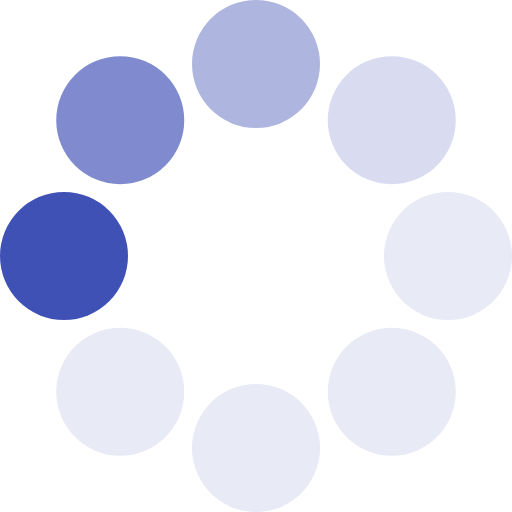
t = 0.00 s
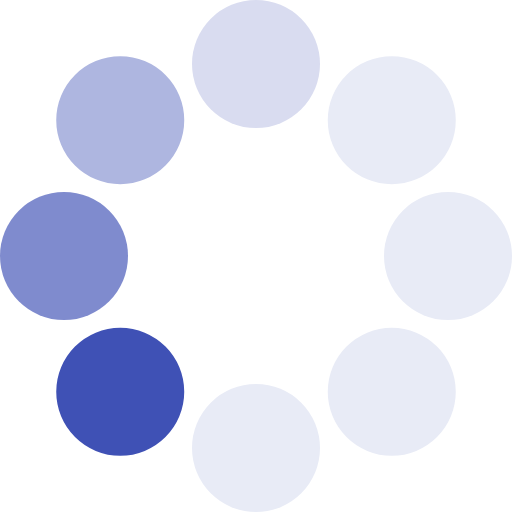
t = 0.14 s
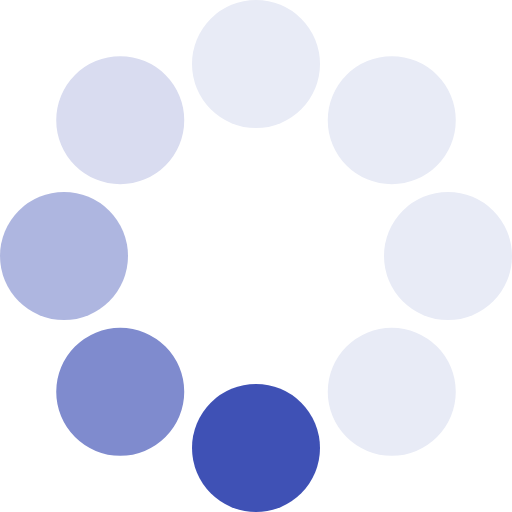
t = 0.26 s
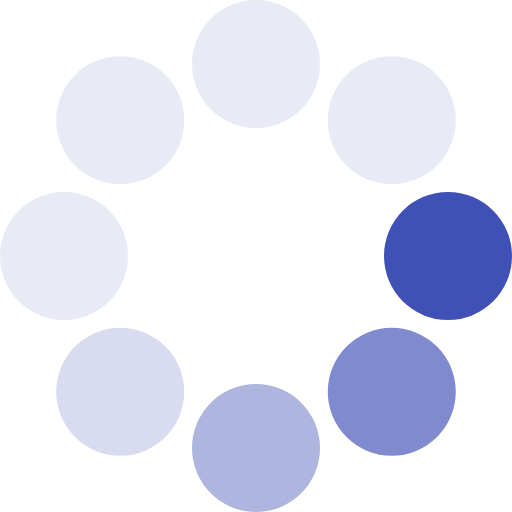
t = 0.40 s
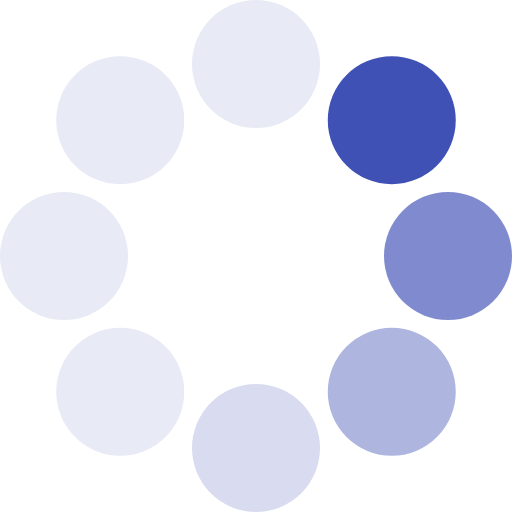
t = 0.54 s
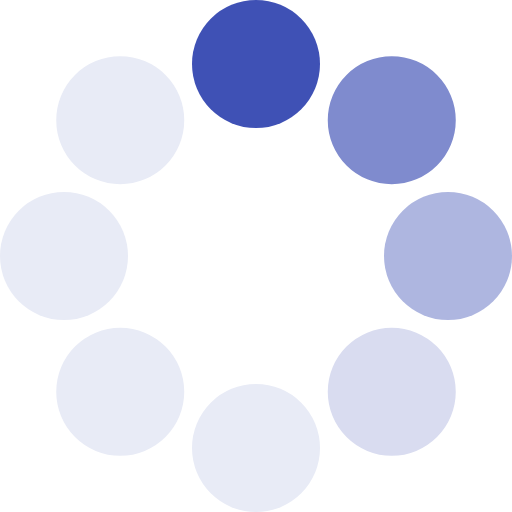
t = 0.66 s

The animated SVG that drew these frames (rendered in a browser with its animation timeline set to each time). Animation: 1 SMIL element (animateTransform=1); one cycle of 0.80 s, repeats indefinitely.

<?xml version="1.0" encoding="UTF-8" standalone="no"?><svg xmlns:svg="http://www.w3.org/2000/svg" xmlns="http://www.w3.org/2000/svg" xmlns:xlink="http://www.w3.org/1999/xlink" version="1.0" width="64px" height="64px" viewBox="0 0 128 128" xml:space="preserve"><g><circle cx="16" cy="64" r="16" fill="#3f51b5"/><circle cx="16" cy="64" r="16" fill="#7f8bce" transform="rotate(45,64,64)"/><circle cx="16" cy="64" r="16" fill="#aeb6e0" transform="rotate(90,64,64)"/><circle cx="16" cy="64" r="16" fill="#d9dcf0" transform="rotate(135,64,64)"/><circle cx="16" cy="64" r="16" fill="#e8ebf6" transform="rotate(180,64,64)"/><circle cx="16" cy="64" r="16" fill="#e8ebf6" transform="rotate(225,64,64)"/><circle cx="16" cy="64" r="16" fill="#e8ebf6" transform="rotate(270,64,64)"/><circle cx="16" cy="64" r="16" fill="#e8ebf6" transform="rotate(315,64,64)"/><animateTransform attributeName="transform" type="rotate" values="0 64 64;315 64 64;270 64 64;225 64 64;180 64 64;135 64 64;90 64 64;45 64 64" calcMode="discrete" dur="800ms" repeatCount="indefinite"></animateTransform></g></svg>